The GitHub repository FadhliRajwaa/retinopaty-diabetic contains a labelled image folder "final_split" with 4 categories: mild diabetic retinopathy, moderate diabetic retinopathy, proliferate DR, severe diabetic retinopathy. Examples follow, each with its label.

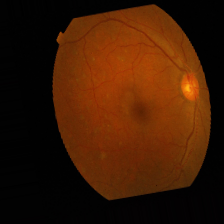
Label: severe diabetic retinopathy

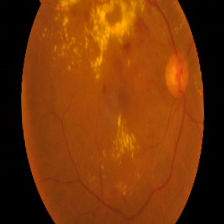
Label: moderate diabetic retinopathy

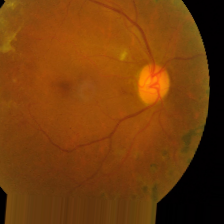
Label: proliferate DR

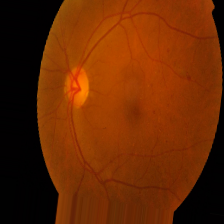
Label: mild diabetic retinopathy

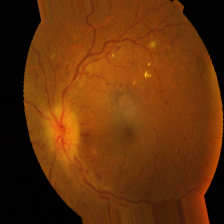
Label: moderate diabetic retinopathy

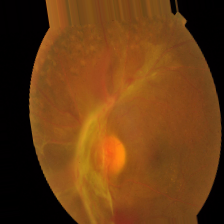
Label: proliferate DR
